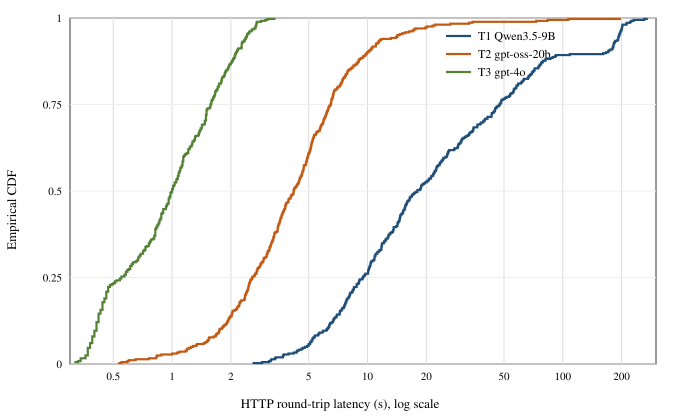

Source data for this figure (header and first rows):
tier, latency_s, cdf
1, 2.58, 0.002747
1, 2.89, 0.005495
1, 3.13, 0.008242
1, 3.2, 0.01099
1, 3.22, 0.01374
1, 3.36, 0.01648
1, 3.39, 0.01923
1, 3.69, 0.02198
1, 3.69, 0.02473
1, 3.73, 0.02747
1, 3.94, 0.03022
1, 4.19, 0.03297
1, 4.33, 0.03571
1, 4.36, 0.03846
1, 4.45, 0.04121
1, 4.59, 0.04396
1, 4.66, 0.0467
1, 4.78, 0.04945
1, 4.9, 0.0522
1, 4.99, 0.05495
1, 5.0, 0.05769
1, 5.09, 0.06044
1, 5.09, 0.06319
1, 5.16, 0.06593
1, 5.18, 0.06868
1, 5.23, 0.07143
1, 5.23, 0.07418
1, 5.29, 0.07692
1, 5.37, 0.07967
1, 5.38, 0.08242
1, 5.59, 0.08516
1, 5.62, 0.08791
1, 5.68, 0.09066
1, 5.89, 0.09341
1, 5.92, 0.09615
1, 6.16, 0.0989
1, 6.2, 0.1016
1, 6.27, 0.1044
1, 6.32, 0.1071
1, 6.37, 0.1099
1, 6.37, 0.1126
1, 6.42, 0.1154
1, 6.44, 0.1181
1, 6.56, 0.1209
1, 6.65, 0.1236
1, 6.68, 0.1264
1, 6.7, 0.1291
1, 6.74, 0.1319
1, 6.82, 0.1346
1, 6.93, 0.1374
1, 6.95, 0.1401
1, 6.99, 0.1429
1, 7.19, 0.1456
1, 7.21, 0.1484
1, 7.22, 0.1511
1, 7.24, 0.1538
1, 7.35, 0.1566
1, 7.41, 0.1593
1, 7.44, 0.1621
1, 7.57, 0.1648
... 1,032 more rows
